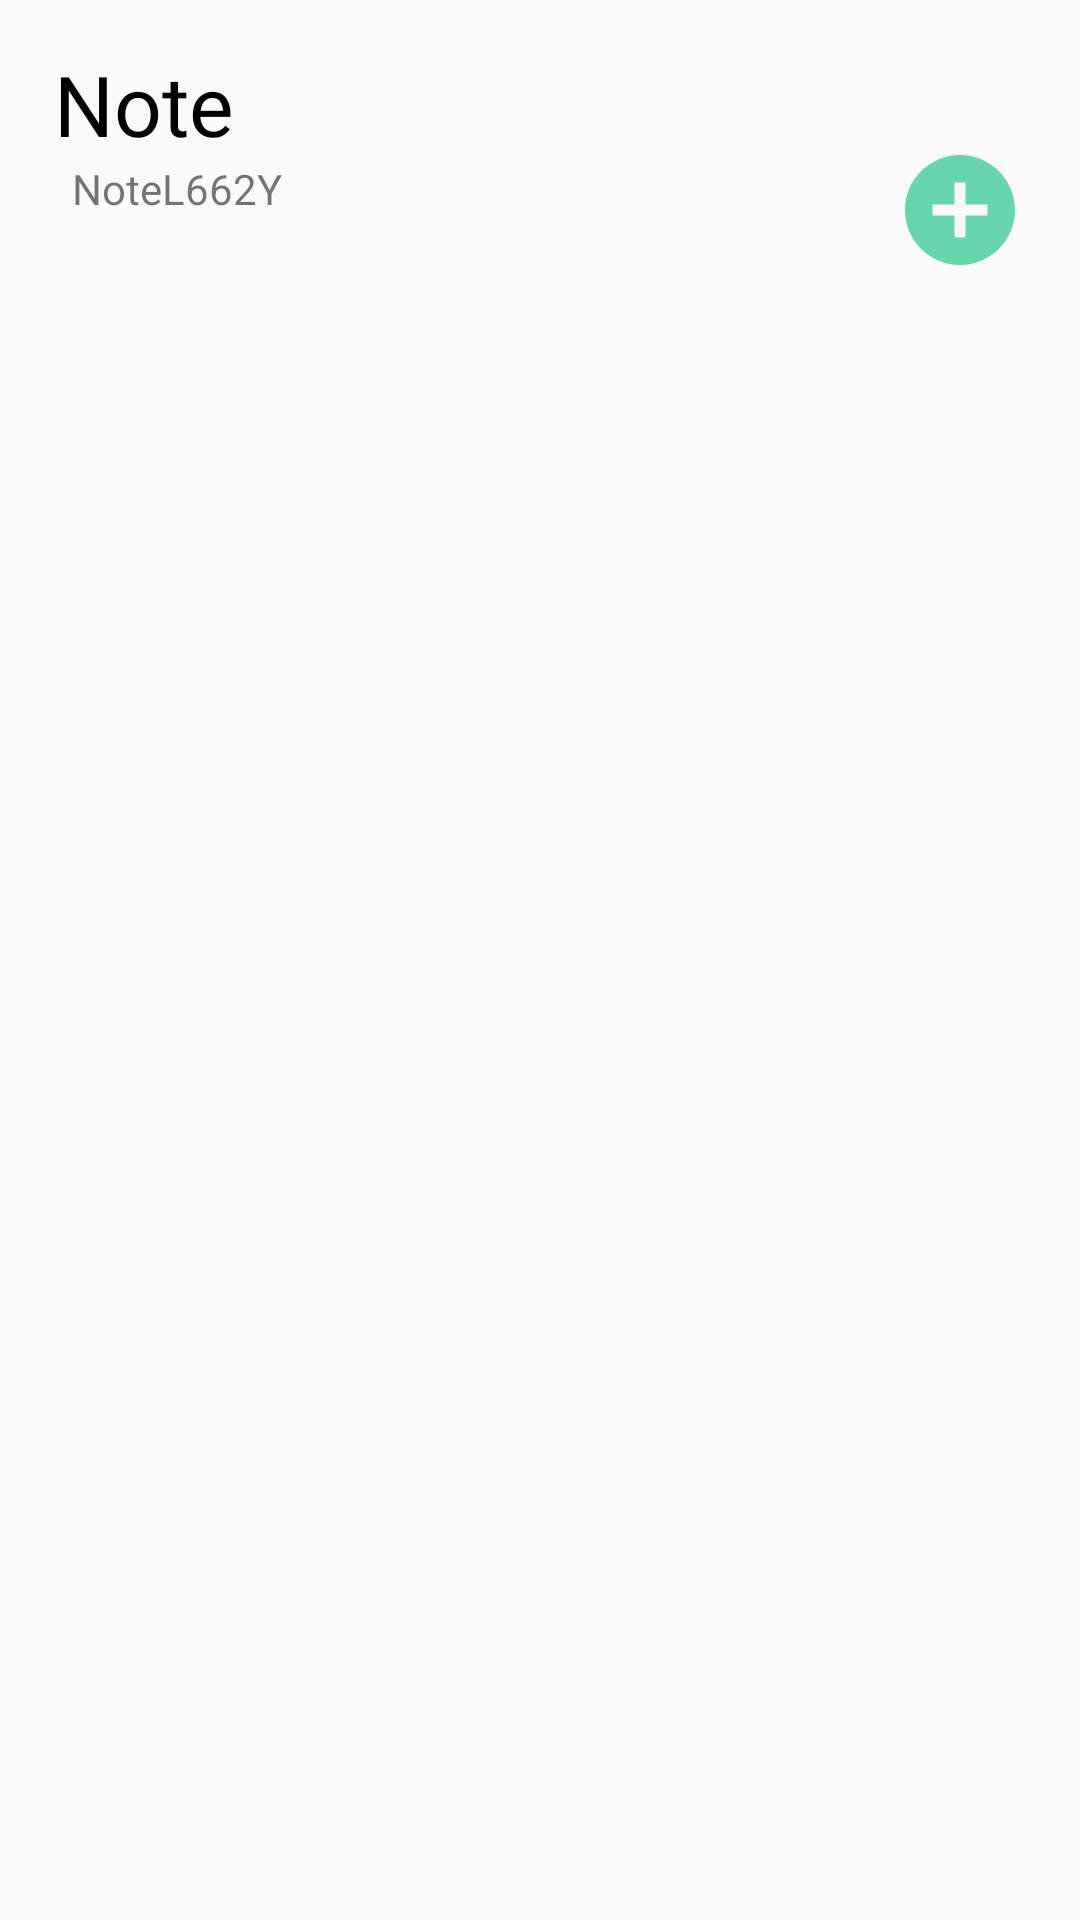

The Android layout XML behind this screen, and the referenced resources:
<!-- AndroidManifest.xml: application theme Theme.Note -->
<!-- res/layout/activity_main2.xml -->
<?xml version="1.0" encoding="utf-8"?>
<androidx.appcompat.widget.LinearLayoutCompat xmlns:android="http://schemas.android.com/apk/res/android"
    xmlns:app="http://schemas.android.com/apk/res-auto"
    xmlns:tools="http://schemas.android.com/tools"
    android:layout_width="match_parent"
    android:layout_height="match_parent"
    android:orientation="vertical"
    tools:context=".MainActivity2">

    <RelativeLayout
        android:layout_width="match_parent"
        android:layout_height="110dp">

        <TextView
            android:id="@+id/TextView1"
            android:layout_width="wrap_content"
            android:layout_height="wrap_content"
            android:layout_marginStart="18dp"
            android:layout_marginTop="16dp"
            android:fontFamily="@font/lumanosimo"
            android:text="@string/Note"
            android:textColor="@color/black"
            android:textSize="28sp" />

        <TextView
            android:layout_width="wrap_content"
            android:layout_height="wrap_content"
            android:layout_below="@+id/TextView1"
            android:layout_marginStart="24dp"
            android:text="@string/app_name"
            android:textColor="@color/green_dn"
            android:textSize="14sp" />

        <TextView
            android:layout_width="match_parent"
            android:layout_height="4dp"
            android:layout_alignParentBottom="true"
            android:layout_marginStart="16dp"
            android:layout_marginEnd="16dp"
            android:background="@color/green_dn" />

        <ImageView
            android:id="@+id/ImageView_add"
            android:layout_width="wrap_content"
            android:layout_height="wrap_content"
            android:layout_alignParentEnd="true"
            android:layout_alignParentBottom="true"
            android:layout_marginEnd="18dp"
            android:layout_marginBottom="18dp"
            android:src="@drawable/ic_baseline_add_circle_24" />


    </RelativeLayout>

    <androidx.recyclerview.widget.RecyclerView
        android:id="@+id/RecyclerView1"
        android:layout_width="match_parent"
        android:layout_height="match_parent"
        android:layout_marginStart="16dp"
        android:layout_marginTop="6dp"
        android:layout_marginEnd="16dp">

    </androidx.recyclerview.widget.RecyclerView>


</androidx.appcompat.widget.LinearLayoutCompat>
<!-- resources referenced by this layout -->
<resources>
  <color name="black">#FF000000</color>
  <!-- drawable ic_baseline_add_circle_24 (drawable) -->
  <vector xmlns:android="http://schemas.android.com/apk/res/android"
      android:width="44dp"
      android:height="44dp"
      android:tint="#67D6AC"
      android:viewportWidth="24"
      android:viewportHeight="24">
      <path
          android:fillColor="@android:color/white"
          android:pathData="M12,2C6.48,2 2,6.48 2,12s4.48,10 10,10 10,-4.48 10,-10S17.52,2 12,2zM17,13h-4v4h-2v-4L7,13v-2h4L11,7h2v4h4v2z" />
  </vector>
  <string name="Note">Note</string>
  <string name="app_name">NoteL662Y</string>
  <style name="Theme.Note" parent="Theme.AppCompat.Light.NoActionBar">
          
          <item name="colorPrimary">@color/purple_500</item>
          <item name="colorPrimaryVariant">@color/purple_700</item>
          <item name="colorOnPrimary">@color/white</item>
          
          <item name="colorSecondary">@color/teal_200</item>
          <item name="colorSecondaryVariant">@color/teal_700</item>
          <item name="colorOnSecondary">@color/black</item>
          
          <item name="android:statusBarColor">?attr/colorPrimaryVariant</item>
          
      </style>
  <color name="purple_500">#FF6200EE</color>
  <color name="purple_700">#FF3700B3</color>
  <color name="white">#FFFFFFFF</color>
  <color name="teal_200">#FF03DAC5</color>
  <color name="teal_700">#FF018786</color>
</resources>
